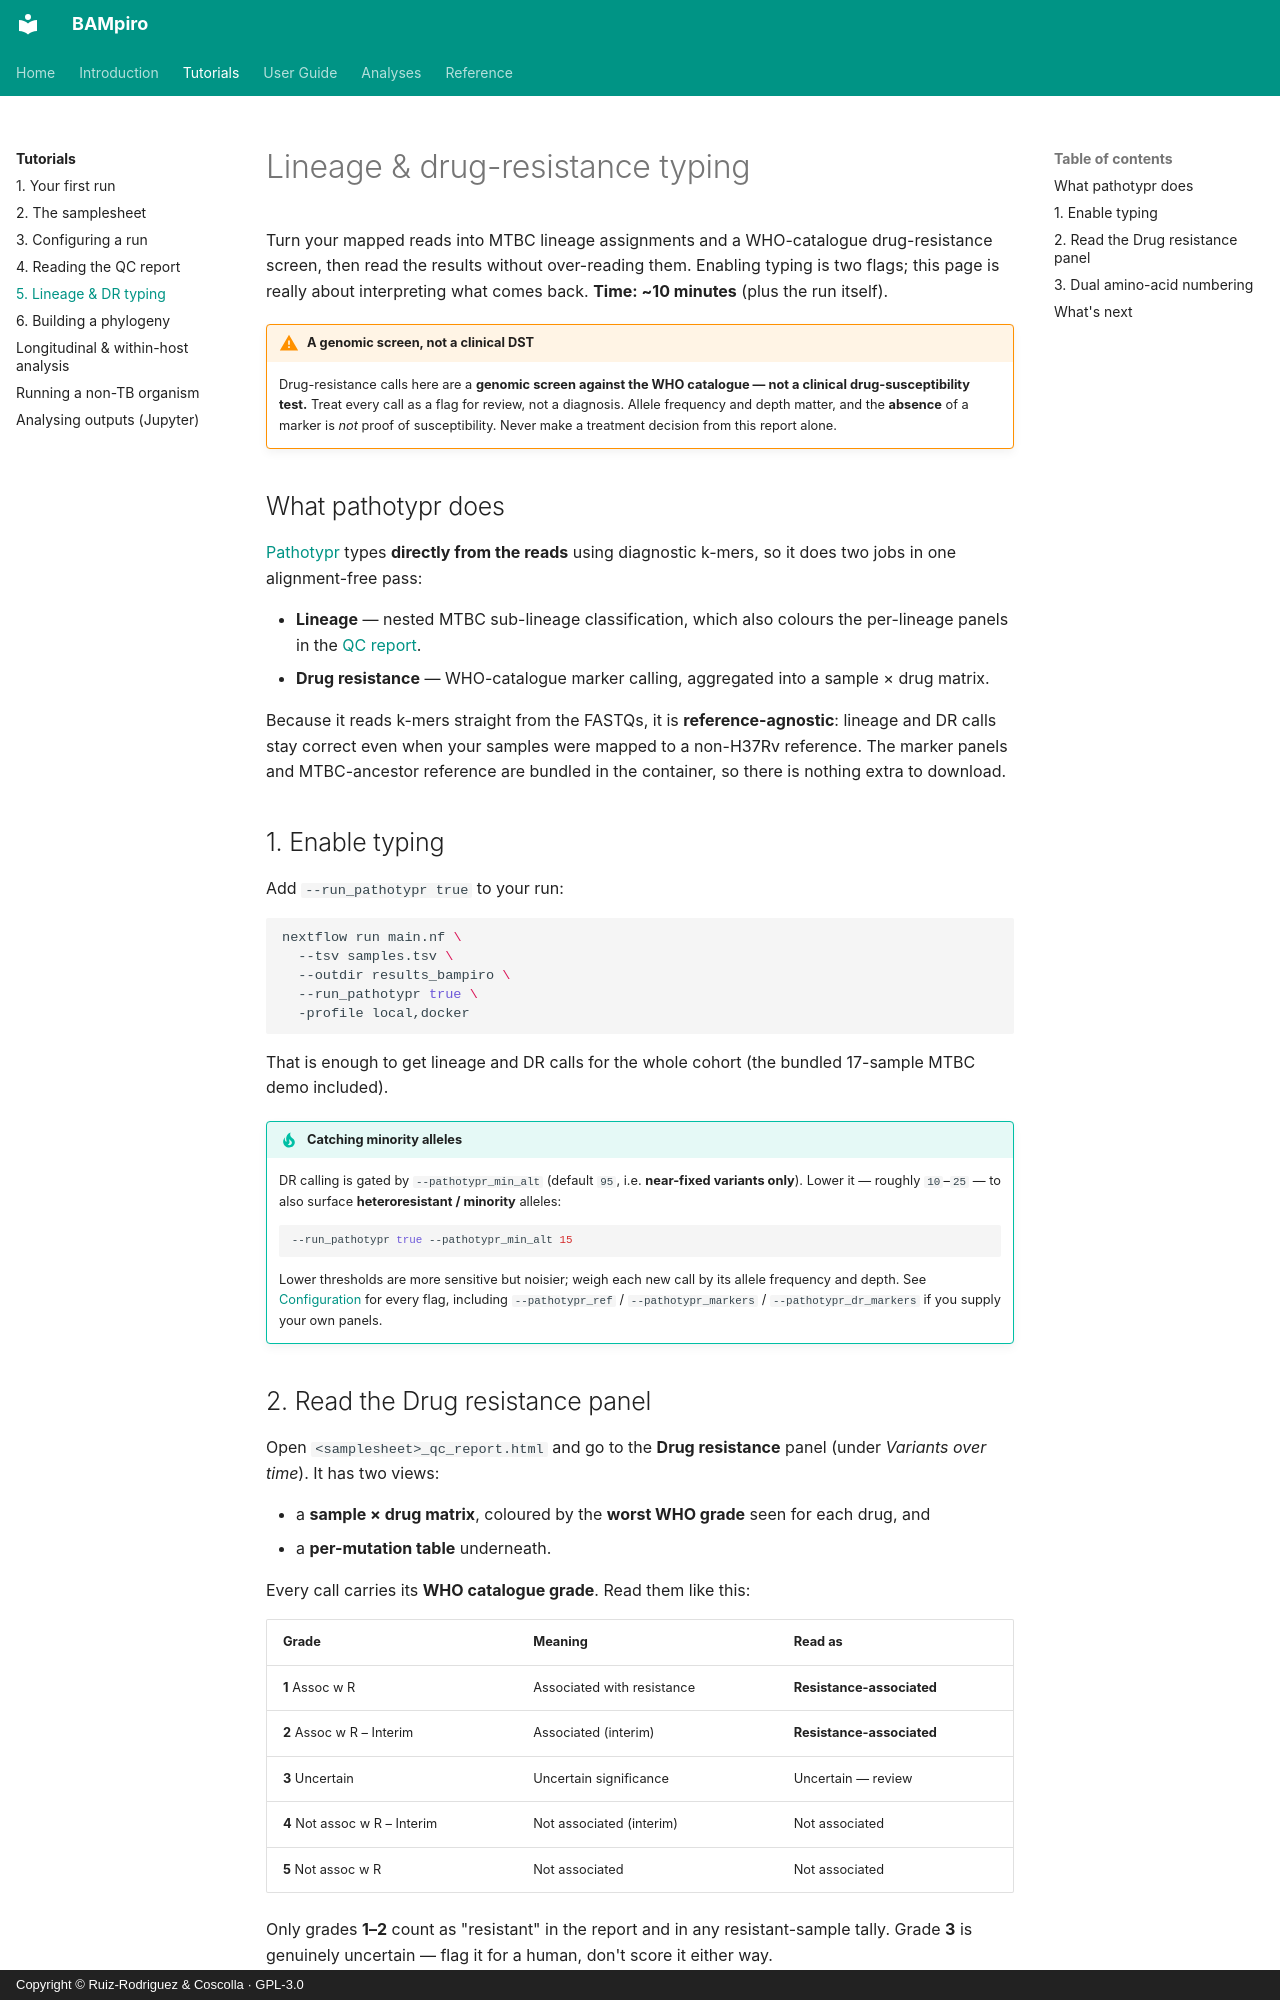

repository: PathoGenOmics-Lab/BAMpiro · page: tutorials/lineage-and-dr-typing/index.html · generator: mkdocs · copyright: Copyright © Ruiz-Rodriguez & Coscolla · GPL-3.0

# Lineage & drug-resistance typing

Turn your mapped reads into MTBC lineage assignments and a WHO-catalogue drug-resistance screen, then read the results without over-reading them. Enabling typing is two flags; this page is really about interpreting what comes back. **Time: ~10 minutes** (plus the run itself).

!!! warning "A genomic screen, not a clinical DST"

    Drug-resistance calls here are a **genomic screen against the WHO catalogue — not a clinical drug-susceptibility test.** Treat every call as a flag for review, not a diagnosis. Allele frequency and depth matter, and the **absence** of a marker is *not* proof of susceptibility. Never make a treatment decision from this report alone.

## What pathotypr does

[Pathotypr](../pathotypr.md) types **directly from the reads** using diagnostic k-mers, so it does two jobs in one alignment-free pass:

- **Lineage** — nested MTBC sub-lineage classification, which also colours the per-lineage panels in the [QC report](../qc-report.md).
- **Drug resistance** — WHO-catalogue marker calling, aggregated into a sample × drug matrix.

Because it reads k-mers straight from the FASTQs, it is **reference-agnostic**: lineage and DR calls stay correct even when your samples were mapped to a non-H37Rv reference. The marker panels and MTBC-ancestor reference are bundled in the container, so there is nothing extra to download.

## 1. Enable typing

Add `--run_pathotypr true` to your run:

```bash
nextflow run main.nf \
  --tsv samples.tsv \
  --outdir results_bampiro \
  --run_pathotypr true \
  -profile local,docker
```

That is enough to get lineage and DR calls for the whole cohort (the bundled 17-sample MTBC demo included).

!!! tip "Catching minority alleles"

    DR calling is gated by `--pathotypr_min_alt` (default `95`, i.e. **near-fixed variants only**). Lower it — roughly `10`–`25` — to also surface **heteroresistant / minority** alleles:

    ```bash
    --run_pathotypr true --pathotypr_min_alt 15
    ```

    Lower thresholds are more sensitive but noisier; weigh each new call by its allele frequency and depth. See [Configuration](../configuration.md) for every flag, including `--pathotypr_ref` / `--pathotypr_markers` / `--pathotypr_dr_markers` if you supply your own panels.
